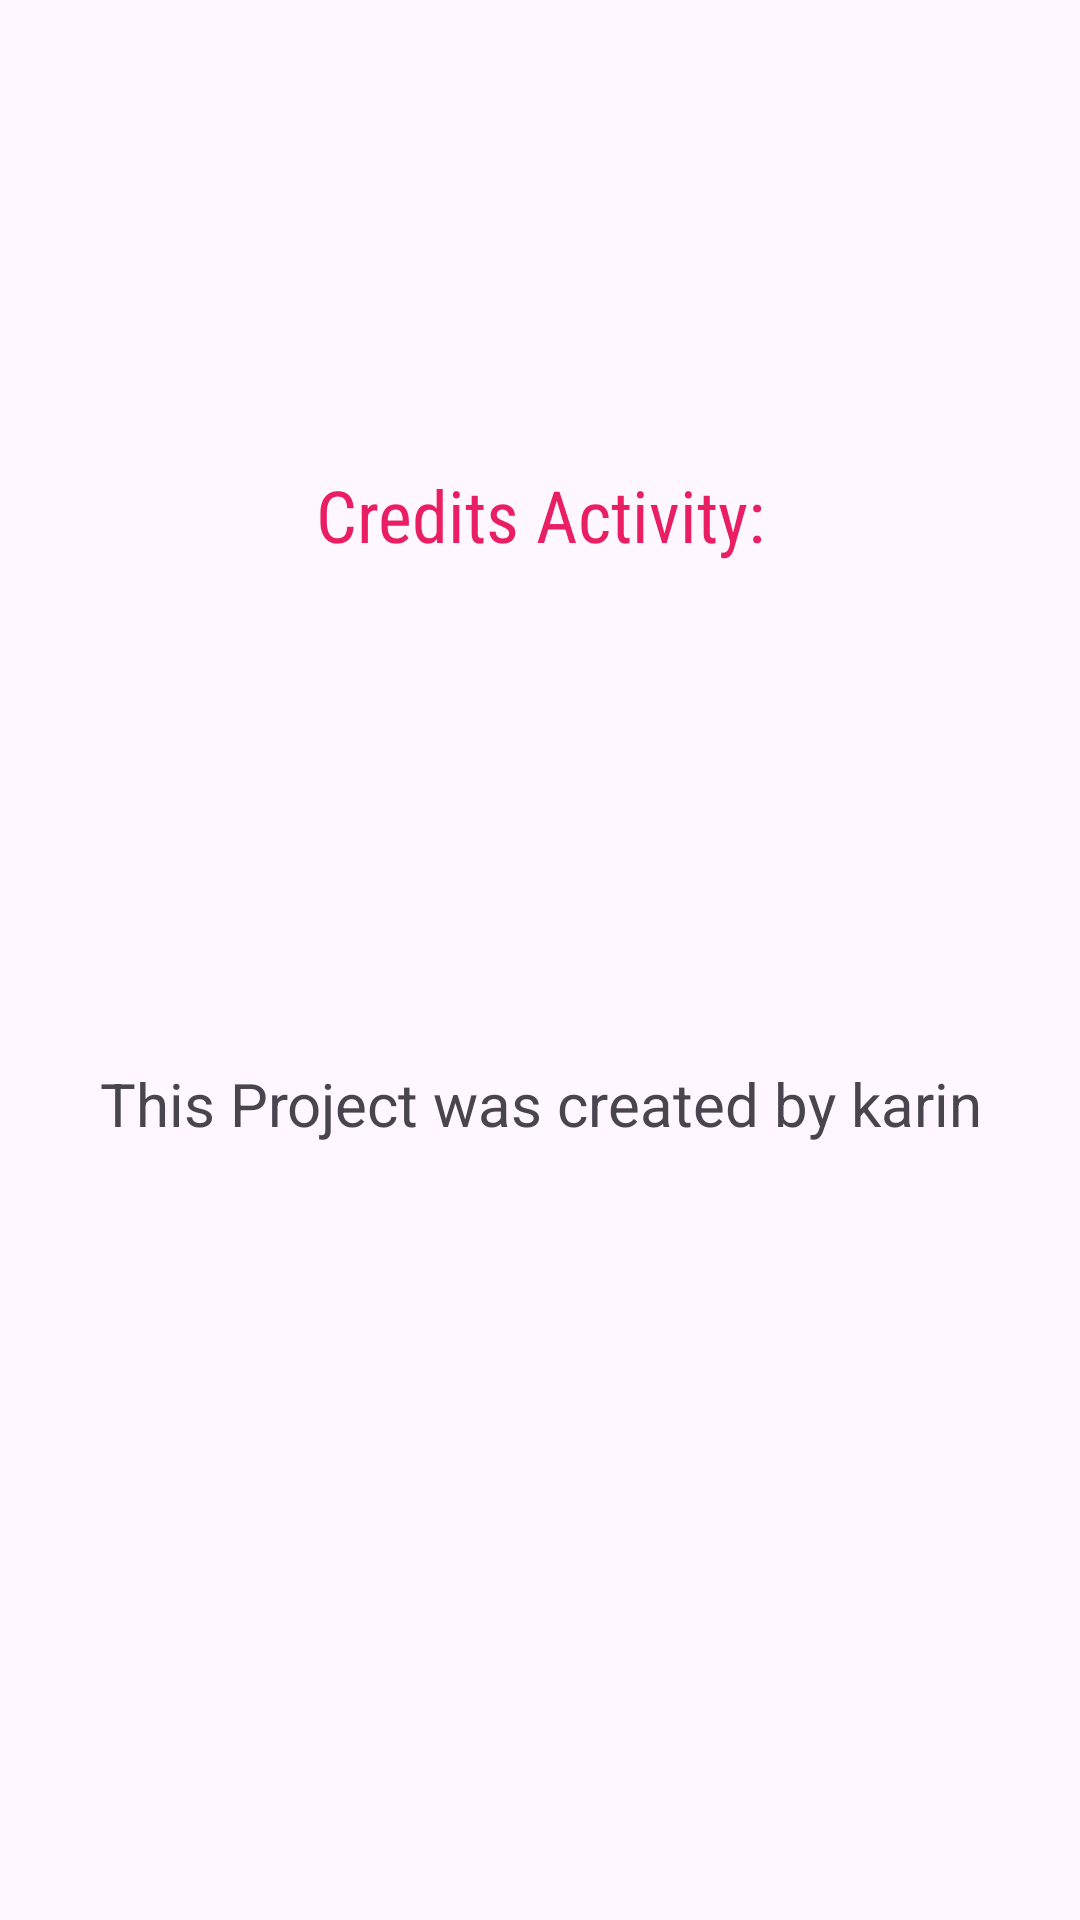

Android layout source for this screen:
<!-- AndroidManifest.xml: application theme Theme.Proj5_new -->
<!-- res/layout/activity_credits.xml -->
<?xml version="1.0" encoding="utf-8"?>
<LinearLayout xmlns:android="http://schemas.android.com/apk/res/android"
    xmlns:app="http://schemas.android.com/apk/res-auto"
    xmlns:tools="http://schemas.android.com/tools"
    android:layout_width="match_parent"
    android:layout_height="match_parent"
    android:gravity="center"
    android:orientation="vertical"
    tools:context=".Credits_Activity">

    <Space
        android:layout_width="match_parent"
        android:layout_height="0px"
        android:layout_weight="1" />

    <TextView
        android:id="@+id/tv_1"
        android:layout_width="318dp"
        android:layout_height="0px"
        android:layout_weight="1.5"
        android:fontFamily="sans-serif-condensed"
        android:gravity="center"
        android:text="Credits Activity:"
        android:textColor="#E91E63"
        android:textSize="24sp" />

    <Space
        android:layout_width="match_parent"
        android:layout_height="0px"
        android:layout_weight="0.5" />

    <TextView
        android:id="@+id/tv_2"
        android:layout_width="367dp"
        android:layout_height="0px"
        android:layout_weight="1.5"
        android:gravity="center"
        android:text="This Project was created by karin"
        android:textSize="20sp" />

    <Space
        android:layout_width="match_parent"
        android:layout_height="0px"
        android:layout_weight="1" />

    <ImageView
        android:id="@+id/iv"
        android:layout_width="100dp"
        android:layout_height="100dp"/>
</LinearLayout>
<!-- resources referenced by this layout -->
<resources>
  <style name="Theme.Proj5_new" parent="Base.Theme.Proj5_new" />
  <style name="Base.Theme.Proj5_new" parent="Theme.Material3.DayNight">
          
          
      </style>
</resources>
